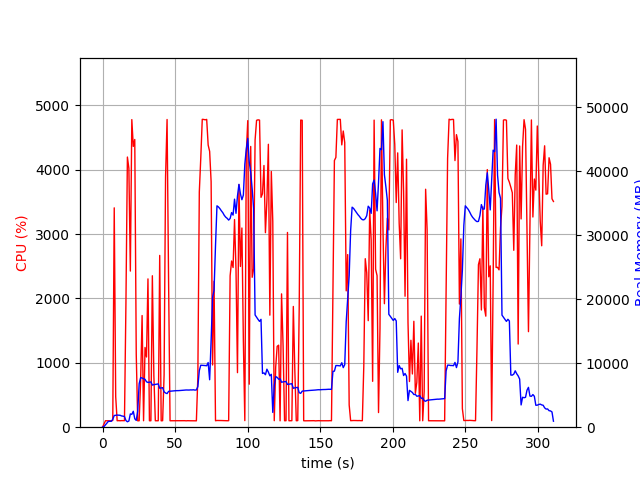

The file beside this chart, header and first rows:
elapsed_time, nproc, cpu, mem_real, mem_virtual
4.00543212890625e-05, 1, 0.0, 9.336, 3185
1.006, 1, 48.7, 99.62, 775
2.013, 1, 100.3, 369.6, 1895
3.02, 1, 100.3, 631.6, 3181
4.026, 1, 99.3, 915.6, 3181
5.033, 1, 100.3, 924.4, 2669
6.041, 1, 99.3, 924.4, 2669
7.047, 1, 105.3, 1235, 6703
8.055, 1, 3408, 1830, 7435
9.061, 1, 474.0, 1859, 7462
10.07, 1, 100.4, 1892, 7566
11.07, 1, 102.3, 1875, 7566
12.08, 1, 100.3, 1863, 7566
13.09, 1, 102.2, 1763, 7566
14.09, 1, 102.3, 1725, 7566
15.1, 1, 101.3, 1667, 7566
16.11, 1, 1918, 1042, 7638
17.13, 1, 4197, 850.4, 7638
18.14, 1, 4022, 963.4, 7638
19.16, 1, 2426, 2074, 8336
20.17, 1, 4779, 2008, 8336
21.19, 1, 4362, 2487, 8336
22.2, 1, 4470, 1320, 8336
23.22, 1, 1134, 1064, 9360
24.23, 1, 99.3, 2510, 20970
25.24, 1, 100.2, 6795, 20970
26.24, 1, 725.3, 7758, 21050
27.25, 1, 1734, 7683, 21050
28.26, 1, 100.3, 7578, 21050
29.28, 1, 1239, 7476, 21050
30.29, 1, 1091, 7099, 21050
31.29, 1, 2304, 6998, 21050
32.3, 1, 100.2, 7037, 21050
33.31, 1, 100.2, 7079, 21050
34.32, 1, 2353, 6580, 21050
35.36, 1, 799.2, 6649, 21050
36.37, 1, 100.3, 6684, 21050
37.37, 1, 100.3, 6727, 21050
38.38, 1, 100.3, 6767, 21050
39.39, 1, 2669, 6092, 21050
40.39, 1, 99.3, 6137, 21050
41.4, 1, 101.3, 6181, 21050
42.41, 1, 812.6, 5531, 21050
43.42, 1, 3886, 5345, 21050
44.46, 1, 4780, 5253, 21050
45.5, 1, 2270, 5604, 21091
46.51, 1, 100.2, 5628, 21091
47.52, 1, 100.3, 5652, 21091
48.52, 1, 100.3, 5663, 21091
49.53, 1, 100.4, 5685, 21091
50.54, 1, 99.3, 5709, 21091
51.54, 1, 100.3, 5708, 21091
52.55, 1, 101.3, 5721, 21091
53.56, 1, 99.3, 5745, 21091
54.56, 1, 100.3, 5768, 21091
55.57, 1, 100.2, 5777, 21091
56.58, 1, 101.2, 5793, 21091
57.59, 1, 99.1, 5817, 21091
58.6, 1, 101.1, 5808, 21091
59.61, 1, 100.1, 5807, 21091
... 248 more rows
